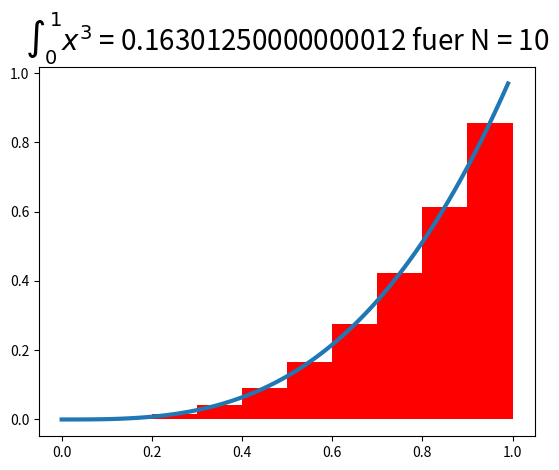

Here is the Python script that generated this plot:
# -*- coding: utf-8 -*-
"""
Created on Tue Sep 10 20:06:06 2013

@author: jschulz1
"""

import numpy as np  # NumPy (multidimensional arrays, linear algebra, ...)
import scipy as sp  # SciPy (signal and image processing library)
import matplotlib as mpl         # Matplotlib (2D/3D plotting library)
import matplotlib.pyplot as plt  # Matplotlib's pyplot: MATLAB-like syntax
from pylab import *              # Matplotlib's pylab interface

# berechnet approximativ ein Integral 
# ueber  (0,1) durch die Mittelpunktregel
N = 10# Anzahl Unterteilungen
x = arange(0+1./(2*N),1-1./(2*N),1./N)
y = x**3
# Berechnung des Integrals
result = sum(y)*(1./N)

# Plot
for i in arange(1.,N+1):
    fill_between([(i-1)/N, i/N],[((i-0.5)/N)**3,  ((i-0.5)/N)**3],facecolor='r')
plot(arange(0,1,0.01),arange(0,1,0.01)**3,linewidth=3)
title(r'$\int_0^1 x^3$ = {} fuer N = {}'.format(result,N),fontsize=20)
show()